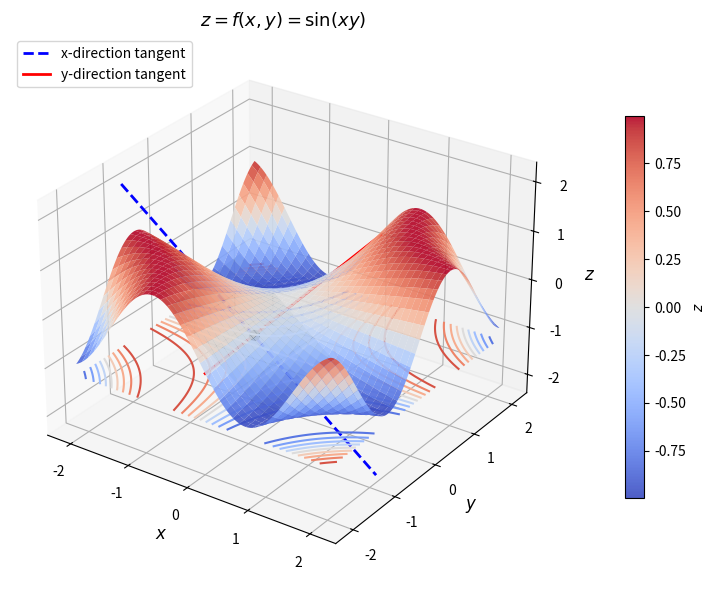

This figure's Python source:
import numpy as np
import matplotlib.pyplot as plt

# If this is a regular Python script, also include:
# from mpl_toolkits.mplot3d import Axes3D  # (not strictly needed in newer matplotlib)

def plot_3d(f, title):
    fig = plt.figure(figsize=(9, 6))
    ax = fig.add_subplot(111, projection='3d')

    x = np.linspace(-2.1, 2.1, 120)
    y = np.linspace(-2.1, 2.1, 120)
    X, Y = np.meshgrid(x, y)
    Z = f(X, Y)

    # Cleaner surface (no black grid lines)
    surf = ax.plot_surface(
        X, Y, Z,
        cmap="coolwarm",
        edgecolor="none",
        antialiased=True,
        alpha=0.9
    )

    # Optional contour projection to help depth perception
    ax.contour(X, Y, Z, zdir='z', offset=Z.min() - 0.2, cmap='coolwarm', levels=12)

    ax.set_xlabel("$x$", fontsize=12)
    ax.set_ylabel("$y$", fontsize=12)
    ax.set_zlabel("$z$", fontsize=12)
    ax.set_title(title, fontsize=13)

    # Nice viewing angle
    ax.view_init(elev=28, azim=-55)

    # Add colorbar
    fig.colorbar(surf, ax=ax, shrink=0.7, pad=0.08, label="$z$")

    return fig, ax


def plot_tangents(ax, x0, y0, f, df_dx, df_dy, draw_plane=True):
    z0 = f(x0, y0)

    # Point on the surface
    ax.scatter([x0], [y0], [z0], color="black", s=50, zorder=10)

    # Tangent in x-direction (holding y = y0)
    x_line = np.linspace(-2.1, 2.1, 200)
    slope_x = df_dx(x0, y0)
    z_x = z0 + slope_x * (x_line - x0)
    ax.plot(x_line, np.full_like(x_line, y0), z_x, "b--", linewidth=2, label="x-direction tangent")

    # Tangent in y-direction (holding x = x0)
    y_line = np.linspace(-2.1, 2.1, 200)
    slope_y = df_dy(x0, y0)
    z_y = z0 + slope_y * (y_line - y0)
    ax.plot(np.full_like(y_line, x0), y_line, z_y, "r-", linewidth=2, label="y-direction tangent")

    # Tangent plane: z ≈ z0 + fx(x-x0) + fy(y-y0)
    if draw_plane:
        xp = np.linspace(x0 - 0.8, x0 + 0.8, 25)
        yp = np.linspace(y0 - 0.8, y0 + 0.8, 25)
        XP, YP = np.meshgrid(xp, yp)
        ZP = z0 + slope_x * (XP - x0) + slope_y * (YP - y0)

        ax.plot_surface(XP, YP, ZP, alpha=0.35, edgecolor='none')

    ax.legend(loc="upper left")


def f(x, y):
    return np.sin(x * y)

def df_dx(x, y):
    return y * np.cos(x * y)

def df_dy(x, y):
    return x * np.cos(x * y)


fig, ax = plot_3d(f, r"$z = f(x, y) = \sin(xy)$")
plot_tangents(ax, 0.1, -1, f, df_dx, df_dy, draw_plane=True)

plt.tight_layout()
plt.show()
